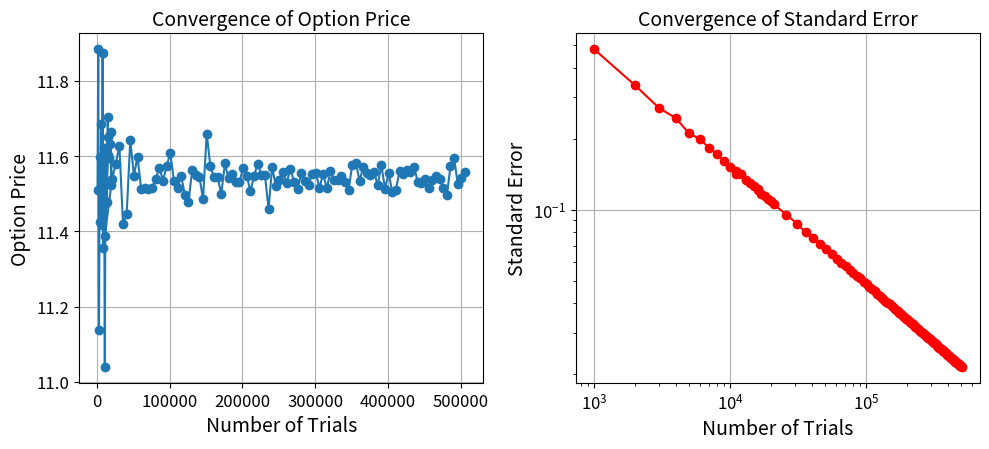

Write Python code to recreate this figure. (Note: this script raises an exception after producing the figure.)
import numpy as np
import matplotlib.pyplot as plt
from scipy.stats import norm
import seaborn as sns
import pandas as pd


# Parameters
S0 = 100       # initial stock price
K = 99         # strike price
T = 1.0        # time to maturity
r = 0.06       # risk-free rate
sigma = 0.20   # volatility
M_trials = np.concatenate((np.arange(1000, 21000, 1000), np.arange(11000, 510000, 5000)))

option_prices = []
std_errors = []

# Monte Carlo simulation to estimate European Option price
def monte_carlo_simulation(S0, K, T, r, sigma, M):
    dt = T / M  # time step
    discount_factor = np.exp(-r * T)  # discount factor for present value
    
    # Generate M stock price paths
    Z = np.random.standard_normal(M)
    ST = S0 * np.exp((r - 0.5 * sigma**2) * T + sigma * np.sqrt(T) * Z) 
    payoffs = np.maximum(ST - K, 0)
    option_price = discount_factor * np.mean(payoffs)  # average discounted payoff
    std_error = discount_factor * np.std(payoffs) / np.sqrt(M)
    
    return option_price, std_error

for M in M_trials:
    optionPrices=[]
    stdErrors=[]
    price, error = monte_carlo_simulation(S0, K, T, r, sigma, M)
    optionPrices.append(price)
    stdErrors.append(error)
    option_prices.append(np.mean(optionPrices))
    std_errors.append(np.mean(stdErrors))

fig, (ax1, ax2) = plt.subplots(1, 2, figsize=(10, 5))

# Option Price Convergence
ax1.plot(M_trials, option_prices, marker='o')
ax1.set_xlabel('Number of Trials', fontsize=14)
ax1.set_ylabel('Option Price', fontsize=14)
ax1.set_title('Convergence of Option Price', fontsize=14)
ax1.tick_params(labelsize=12)
ax1.grid(True)

# Standard Error Convergence
ax2.plot(M_trials, std_errors, marker='o', color='red')
ax2.set_xlabel('Number of Trials', fontsize=14)
ax2.set_ylabel('Standard Error', fontsize=14)
ax2.set_yscale('log')
ax2.set_xscale('log')
ax2.set_title('Convergence of Standard Error', fontsize=14)
ax2.tick_params(labelsize=12)
ax2.grid(True)

plt.tight_layout(rect=[0, 0.03, 1, 0.95])
plt.savefig('Figures/4.1.1OptionPriceConvergence.png', dpi = 500)
plt.show()
print(option_prices)

S0 = 100
T = 1.0 
r = 0.06
M = 100000    

strike_prices = [80, 90, 100, 110, 120,150]
volatilities = [0.1,0.2,0.3, 0.4, 0.5, 0.6, 0.7, 0.8, 0.9]

# Store the results
results = []

# Perform simulations for varying strike prices and volatilities
for K in strike_prices:
    for sigma in volatilities:
        price, error = monte_carlo_simulation(S0, K, T, r, sigma, M)
        results.append((K, sigma, price, error))

df = pd.DataFrame(results, columns=['Strike Price', 'Volatility', 'Option Price', 'Standard Error'])

pivot_price = df.pivot(index="Strike Price", columns="Volatility", values="Option Price")
pivot_error = df.pivot(index="Strike Price", columns="Volatility", values="Standard Error")

# Plotting heatmaps for Option Price and Standard Error
plt.figure(figsize=(13, 5))

plt.subplot(1, 2, 1)

sns.heatmap(pivot_price, annot=True, fmt=".2f", linewidths=0.5)
plt.xlabel("Volatility", fontsize=16)
plt.ylabel("Strike Price", fontsize=16)
plt.title("Option Price (European Call)", fontsize=16)

plt.subplot(1, 2, 2)
sns.heatmap(pivot_error, annot=True, fmt=".3f", linewidths=0.5)
plt.title("Standard Error", fontsize=16)
plt.xlabel("Volatility", fontsize=16)
plt.ylabel("Strike Price", fontsize=16)

plt.tight_layout()
plt.savefig('Figures/4.1.2OptionPriceHeatmap.png', dpi = 500)
plt.show()



def milstein_scheme_for_heston(T, K, B, r, kappa, theta, xi, rho, delta_t, paths):
    n = int(T / delta_t)
    S = np.zeros((paths, n+1))
    v = np.zeros((paths, n+1))
    S[:, 0] = S0
    v[:, 0] = theta

    dw_v = np.random.normal(0, np.sqrt(delta_t), (paths, n))
    dw_s = rho * dw_v + np.sqrt(1 - rho**2) * np.random.normal(0, np.sqrt(delta_t), (paths, n))

    barrier_hit = np.zeros(paths, dtype=bool)  # Keep track of paths that hit the barrier

    for t in range(1, n+1):
        v[:, t] = v[:, t-1] + kappa * (theta - np.maximum(v[:, t-1], 0)) * delta_t + xi * np.sqrt(np.maximum(v[:, t-1], 0)) * dw_v[:, t-1]
        v[:, t] = np.maximum(v[:, t], 0)  # Take the positive part of the variance
        
        S[:, t] = S[:, t-1] * (1 + r * delta_t + np.sqrt(np.maximum(v[:, t-1], 0)) * dw_s[:, t-1]) + \
                  0.25 * xi ** 2 * (dw_s[:, t-1] ** 2 - delta_t)
                  
        # Apply the barrier
        barrier_hit = np.logical_or(barrier_hit, S[:, t] >= B)
    
    S[barrier_hit, :] = 0
    payoffs = np.maximum(S[:, -1] - K, 0)
    option_price = np.mean(payoffs) * np.exp(-r * T)
    
    return S, v, option_price, barrier_hit.sum()

T = 1
K = 100
B = 120
r = 0.05
kappa = 2
theta = 0.04
xi = 0.1
rho = -0.7
delta_t = 1/252
S0 = 100

paths_range = np.arange(200, 10200,200)
option_prices = []
barrier_hits = []
standard_errors = []
for paths in paths_range:
    S_paths, v_paths, option_price, barrier_hit = milstein_scheme_for_heston(T, K, B, r, kappa, theta, xi, rho, delta_t, paths)
    option_prices.append(option_price)
    barrier_hits.append(barrier_hit.sum())
    payoffs = np.maximum(S_paths[:, -1] - K, 0)
    payoffs_std = np.std(payoffs, ddof=1) 
    standard_error = payoffs_std / np.sqrt(paths)
    standard_errors.append(standard_error)
    if paths == 10000:
        print(option_price, barrier_hit.sum(), standard_error)

fig, axs = plt.subplots(1, 3, figsize=(16, 5))

# Plot option prices
axs[0].plot(paths_range, option_prices, marker='o')
axs[0].set_title('Option Prices', fontsize=16)
axs[0].set_xlabel('Number of Paths', fontsize=16)
axs[0].set_ylabel('Option Price', fontsize=16)

# Plot barrier hits
axs[1].plot(paths_range, barrier_hits, marker='o', color='orange')
axs[1].set_title('Barrier Hits', fontsize=16)
axs[1].set_xlabel('Number of Paths', fontsize=16)
axs[1].set_ylabel('Count of Barrier Hits', fontsize=16)

# Plot standard errors
axs[2].plot(paths_range, standard_errors, marker='o', color='green')
axs[2].set_title('Standard Errors', fontsize=16)
axs[2].set_xlabel('Number of Paths', fontsize=16)
axs[2].set_ylabel('Standard Error', fontsize=16)

plt.tight_layout()
plt.tick_params(labelsize=14)
plt.savefig('Figures/4.2.1HestonOptionPriceConvergence.png', dpi = 500)


T = 1 
K = 100
B = 120
B_range = np.arange(90, 500, 10)
r = 0.05 
kappa = 2
theta = 0.04
xi = 0.1 
xi_range = np.linspace(0.1, 0.99, 100)
rho = -0.7
rho_range = np.linspace(-0.9, 0.99, 100)
delta_t = 1/252
paths = 50000
S0 = 100 

plt.figure(figsize=(18, 6))

# Subplot 1: Varying B
plt.subplot(1, 3, 1)
option_prices_B = []
for b in B_range:
    _, _, option_price, _ = milstein_scheme_for_heston(T, K, b, r, kappa, theta, xi, rho, delta_t, paths)
    option_prices_B.append(option_price)
plt.plot(B_range, option_prices_B, marker='o')
plt.title('Option Price Sensitivity to Barrier Level B', fontsize=16)
plt.xlabel('Barrier Level B', fontsize=16)
plt.ylabel('Option Price', fontsize=16)

# Subplot 2: Varying xi
plt.subplot(1, 3, 2)
option_prices_xi = []
for x in xi_range:
    _, _, option_price, _ = milstein_scheme_for_heston(T, K, B, r, kappa, theta, x, rho, delta_t, paths)
    option_prices_xi.append(option_price)
plt.plot(xi_range, option_prices_xi, marker='o')
plt.title('Option Price Sensitivity to Vol of Vol ξ', fontsize=16)
plt.xlabel('Vol of Vol ξ', fontsize=16)
plt.ylabel('Option Price', fontsize=16)

# Subplot 3: Varying rho
plt.subplot(1, 3, 3)
option_prices_rho = []
for r in rho_range:
    _, _, option_price, _ = milstein_scheme_for_heston(T, K, B, r, kappa, theta, xi, r, delta_t, paths)
    option_prices_rho.append(option_price)
plt.plot(rho_range, option_prices_rho, marker='o')
plt.title('Option Price Sensitivity to Correlation ρ', fontsize=16)
plt.xlabel('Correlation ρ', fontsize=16)
plt.ylabel('Option Price', fontsize=16)

plt.tight_layout()
plt.show()
    

def milstein_scheme_for_heston(T, K, B, r, kappa, theta, xi, rho, delta_t, paths, S0, V0):
    n = int(T / delta_t)
    S = np.zeros((paths, n+1))
    v = np.zeros((paths, n+1))
    S[:, 0] = S0
    v[:, 0] = V0

    dw_v = np.random.normal(0, np.sqrt(delta_t), (paths, n))
    dw_s = rho * dw_v + np.sqrt(1 - rho**2) * np.random.normal(0, np.sqrt(delta_t), (paths, n))

    barrier_hit = np.zeros(paths, dtype=bool)

    for t in range(1, n+1):
        v[:, t] = np.maximum(v[:, t-1] + kappa * (theta - np.maximum(v[:, t-1], 0)) * delta_t + 
                             xi * np.sqrt(np.maximum(v[:, t-1], 0)) * dw_v[:, t-1], 0)
        S[:, t] = S[:, t-1] * (1 + r * delta_t + np.sqrt(np.maximum(v[:, t-1], 0)) * dw_s[:, t-1]) + \
                  0.25 * xi ** 2 * delta_t * (dw_s[:, t-1] ** 2 - 1)
        barrier_hit = np.logical_or(barrier_hit, S[:, t] >= B)
    
    S[barrier_hit, :] = 0
    payoffs = np.maximum(S[:, -1] - K, 0)
    option_price = np.mean(payoffs) * np.exp(-r * T)
    
    return S, v, option_price, barrier_hit
T = 1
K = 100
B = 120
r = 0.05
kappa = 2
theta = 0.04
xi = 0.1
rho = -0.7
delta_t = 1/252
paths = 10000
S0 = 100
V0 = theta  # Initial variance is set to long term variance theta
dS = 1  # Small change in asset price for Delta calculation
dv = 0.0004  # Small change in volatility for Vega and Vomma calculation
dT = 1/252  # Small change in time for Theta calculation

deltas = []
thetas = []
vegas = []
gammas = []
vommas = []

# Calculate the Greeks for each barrier level B
for B in B_range:
    # Calculate the original option price
    _, _, option_price_original, _ = milstein_scheme_for_heston(T, K, B, r, kappa, theta, xi, rho, delta_t, paths, S0, V0)
    
    # Delta
    _, _, option_price_bumped_S, _ = milstein_scheme_for_heston(T, K, B, r, kappa, theta, xi, rho, delta_t, paths, S0 + dS, V0)
    delta = (option_price_bumped_S - option_price_original) / dS
    deltas.append(delta)
    
    # Theta
    _, _, option_price_bumped_T, _ = milstein_scheme_for_heston(T - dT, K, B, r, kappa, theta, xi, rho, delta_t, paths, S0, V0)
    theta = (option_price_bumped_T - option_price_original) / dT
    thetas.append(theta)
    
    # Vega
    _, _, option_price_bumped_V, _ = milstein_scheme_for_heston(T, K, B, r, kappa, theta, xi, rho, delta_t, paths, S0, V0 + dv)
    vega = (option_price_bumped_V - option_price_original) / dv
    vegas.append(vega)
    
    # Gamma
    _, _, option_price_bumped_S2, _ = milstein_scheme_for_heston(T, K, B, r, kappa, theta, xi, rho, delta_t, paths, S0 + 2*dS, V0)
    gamma = (option_price_bumped_S2 - 2 * option_price_bumped_S + option_price_original) / dS**2
    gammas.append(gamma)
    
    # Vomma
    _, _, option_price_bumped_V2, _ = milstein_scheme_for_heston(T, K, B, r, kappa, theta, xi, rho, delta_t, paths, S0, V0 + 2*dv)
    # Calculate Vega for bumped volatility
    _, _, option_price_bumped_V, _ = milstein_scheme_for_heston(T, K, B, r, kappa, theta, xi, rho, delta_t, paths, S0, V0 + dv)
    # Calculate Vomma
    vomma = (option_price_bumped_V2 - 2 * option_price_bumped_V + option_price_original) / dv**2
    vommas.append(vomma)

# Create 1x5 subplot for each Greek
fig, axes = plt.subplots(1, 5, figsize=(25, 5))
# Plot Delta
axes[0].plot(B_range, deltas, marker='o')
axes[0].set_title('Delta Sensitivity to Barrier Level B', fontsize=16)
axes[0].set_xlabel('Barrier Level B', fontsize=14)
axes[0].set_ylabel('Delta', fontsize=14)
# Plot Theta
axes[1].plot(B_range, thetas, marker='o')
axes[1].set_title('Theta Sensitivity to Barrier Level B', fontsize=16)
axes[1].set_xlabel('Barrier Level B', fontsize=14)
axes[1].set_ylabel('Theta', fontsize=14)    
# Plot Vega
axes[2].plot(B_range, vegas, marker='o')
axes[2].set_title('Vega Sensitivity to Barrier Level B', fontsize=16)
axes[2].set_xlabel('Barrier Level B', fontsize=14)
axes[2].set_ylabel('Vega', fontsize=14)
# Plot Gamma
axes[3].plot(B_range, gammas, marker='o')
axes[3].set_title('Gamma Sensitivity to Barrier Level B', fontsize=16)
axes[3].set_xlabel('Barrier Level B', fontsize=14)
axes[3].set_ylabel('Gamma', fontsize=14)
# Plot Vomma
axes[4].plot(B_range, vommas, marker='o')
axes[4].set_title('Vomma Sensitivity to Barrier Level B', fontsize=16)
axes[4].set_xlabel('Barrier Level B', fontsize=14)
axes[4].set_ylabel('Vomma', fontsize=14)



# Bump-and-revalue method to estimate Delta
def bump_and_revalue(S0, K, T, r, sigma, N, seed=np.random.seed(), bump_size=0.01):
    # Monte Carlo simulation to estimate the option price for original and bumped S0
    def simulate_option_price(S0, r, sigma, T, N, n_simulations=10000):
        dt = T / N
        prices = np.zeros(n_simulations)
        for i in range(n_simulations):
            # Simulate the asset price path
            dW = np.random.normal(scale=np.sqrt(dt), size=N)
            path = S0 * np.cumprod(np.exp((r - 0.5 * sigma ** 2) * dt + sigma * dW))
            # Calculate the payoff for a European call option
            payoff = max(path[-1] - K, 0)
            prices[i] = payoff
        # Discount the average payoff to get the option price
        option_price = np.exp(-r * T) * np.mean(prices)
        return option_price

    # Calculate the option price for unbumped S0
    np.random.seed(seed)
    price_unbumped = simulate_option_price(S0, r, sigma, T, N)

    # Bump the underlying asset price
    S0_bumped = S0 + S0 * bump_size

    # Calculate the option price for bumped S0 with the same random seed
    np.random.seed(seed)  # Use the same seed for reproducibility
    price_bumped_same_seed = simulate_option_price(S0_bumped, r, sigma, T, N)

    # Reset the seed and calculate the option price for bumped S0 with a different seed
    np.random.seed()  # Use a different seed
    price_bumped_diff_seed = simulate_option_price(S0_bumped, r, sigma, T, N)

    # Estimate Delta using the same seed
    delta_same_seed = (price_bumped_same_seed - price_unbumped) / (S0 * bump_size)

    # Estimate Delta using a different seed
    delta_diff_seed = (price_bumped_diff_seed - price_unbumped) / (S0 * bump_size)

    return delta_same_seed, delta_diff_seed

# Given parameters
S0 = 100 
T = 1.0 
N = 200 
K = 99 
r = 0.06 
sigma = 0.2 
seeds = np.arange(101)

deltas_same_seed = []
deltas_diff_seed = []
for seed in seeds:
    # Calculate Delta with the bump-and-revalue method
    delta_same_seed, delta_diff_seed = bump_and_revalue(S0, K, T, r, sigma, N, seed)
    deltas_same_seed.append(delta_same_seed)
    deltas_diff_seed.append(delta_diff_seed)    

# Data adjust
var_same = format(np.var(deltas_same_seed), ".1e")
var_diff = format(np.var(deltas_diff_seed), ".1e")
# Box-plot
data = {f'Same seed(mean={round(np.mean(deltas_same_seed),2)},var={var_same})': deltas_same_seed, 
        f'Different seed(mean={round(np.mean(deltas_diff_seed),2)},var={var_diff})': deltas_diff_seed}
data_long_format = pd.DataFrame(list(data.items()), columns=['Seed type', 'Delta value']).explode('Delta value')
data_long_format['Delta value'] = data_long_format['Delta value'].astype(float)

plt.figure(figsize=(8, 6))
sns.boxplot(x='Seed type', y='Delta value', data=data_long_format)
#plt.title('Comparison of using same or different seed (Bumpsize = 0.01)', fontsize = 16)
plt.xlabel('Seed type', fontsize = 15)
plt.ylabel('Delta value', fontsize = 15)
plt.grid(True)

plt.tight_layout()
plt.savefig('Figures/4.2.1 seed(init)', dpi = 500)

plt.show()

print("Result under 100 simulation round")
print(f"For Same seed : mean = {np.mean(deltas_same_seed)}, variance = {np.var(deltas_same_seed)}")
print(f"For Different seed : mean = {np.mean(deltas_diff_seed)}, variance = {np.var(deltas_diff_seed)}")

bumpsizes = [0.03, 0.01, 0.003, 0.001]
S0 = 100 
T = 1.0 
N = 200 
K = 99 
r = 0.06 
sigma = 0.2 
seeds = np.arange(101)
seed_results = []

# Visualization
fig, axs = plt.subplots(1, 4, figsize=(22, 6))
axs = axs.flatten()  

for index, bumpsize in enumerate(bumpsizes):
    deltas_same_seed = []
    deltas_diff_seed = []
    for seed in seeds:
        # Calculate Delta with the bump-and-revalue method
        delta_same_seed, delta_diff_seed = bump_and_revalue(S0, K, T, r, sigma, N, seed, bumpsize)
        deltas_same_seed.append(delta_same_seed)
        deltas_diff_seed.append(delta_diff_seed)  
    # Box-plot
    var_same = format(np.var(deltas_same_seed), ".1e")
    var_diff = format(np.var(deltas_diff_seed), ".1e")
    #data = {f'Same seed(mean={round(np.mean(deltas_same_seed),3)},var={var_same})': deltas_same_seed, 
    #       f'Different seed(mean={round(np.mean(deltas_diff_seed),3)},var={var_diff})': deltas_diff_seed}
    data = {f'Same seed': deltas_same_seed, 
            f'Different seed': deltas_diff_seed}
    data_long_format = pd.DataFrame(list(data.items()), columns=['Seed type', 'Delta value']).explode('Delta value')
    data_long_format['Delta value'] = data_long_format['Delta value'].astype(float)
    seed_same_result = {"Seed Type": "Same Seed",
                        "Bump Size": bumpsize,
                        "Mean": round(np.mean(deltas_same_seed),3),
                        "Var": format(np.var(deltas_same_seed), ".1e")}
    seed_results.append(seed_same_result)
    seed_diff_result = {"Seed Type": "Different Seed",
                        "Bump Size": bumpsize,
                        "Mean": round(np.mean(deltas_diff_seed),3),
                        "Var": format(np.var(deltas_diff_seed), ".1e")}
    seed_results.append(seed_diff_result)
    sns.boxplot(x='Seed type', y='Delta value', data=data_long_format, ax=axs[index])
    axs[index].set_title(f'Bumpsize = {bumpsize}', fontsize = 18)
    axs[index].set_xlabel('Seed type', fontsize = 16)
    axs[index].set_ylim([-4, 4])
    axs[index].set_ylabel('Delta value', fontsize = 16)
    axs[index].tick_params(axis='both', labelsize=14) 
    axs[index].grid(True)

plt.tight_layout()
plt.savefig('Figures/4.2.1 comparison_of_seeds_bumpsizes.png', dpi=500)
plt.show()


# Convert data to DataFrame
df = pd.DataFrame(seed_results)

pd.set_option('display.float_format', '{:.4f}'.format) 

print(df)

# Create a figure and a single subplot
fig, ax = plt.subplots(figsize=(10, 4))  # Adjust the size as needed

# Remove axes
ax.axis('off')
ax.axis('tight')

# Create a table and populate it with the DataFrame content
tab = ax.table(cellText=df.values, colLabels=df.columns, cellLoc = 'center', loc='center')

# Adjust table scale
tab.auto_set_font_size(False)
tab.set_fontsize(14)
tab.scale(1.2, 1.2)

# Save the figure containing the table as a PNG file
plt.tight_layout()
plt.savefig('Figures/4.2.1 table compare_of_seeds_bumpsizes.png', dpi=500, bbox_inches='tight')
plt.show()

# Given parameters
S0 = 100
T = 1.0 
N = 200 
K = 100
r = 0.06 
sigma = 0.2 
seeds = np.arange(101)

deltas_same_seed = []
deltas_diff_seed = []
for seed in seeds:
    # Calculate Delta with the bump-and-revalue method
    delta_same_seed, delta_diff_seed = bump_and_revalue(S0, K, T, r, sigma, N, seed, bump_size=0.01)
    deltas_same_seed.append(delta_same_seed)
    deltas_diff_seed.append(delta_diff_seed)    



# Data adjust
var_same = format(np.var(deltas_same_seed), ".1e")
var_diff = format(np.var(deltas_diff_seed), ".1e")
# Box-plot
data = {f'Same seed': deltas_same_seed, 
        f'Different seed': deltas_diff_seed}
#data = {f'Same seed(mean={round(np.mean(deltas_same_seed),3)},var={var_same})': deltas_same_seed, 
#        f'Different seed(mean={round(np.mean(deltas_diff_seed),3)},var={var_diff})': deltas_diff_seed}
data_long_format = pd.DataFrame(list(data.items()), columns=['Seed type', 'Delta value']).explode('Delta value')
data_long_format['Delta value'] = data_long_format['Delta value'].astype(float)

plt.figure(figsize=(8, 6))
sns.boxplot(x='Seed type', y='Delta value', data=data_long_format)
#plt.title('Comparison of using same or different seed (Bumpsize = 0.01)', fontsize = 16)
plt.xlabel('Seed type', fontsize = 15)
plt.ylim([0.01, 0.03])
plt.ylabel('Delta value', fontsize = 15)
plt.grid(True)

plt.tight_layout()
plt.savefig('Figures/4.2.2 bump.png', dpi=500, bbox_inches='tight')
plt.show()

print("Result under 100 simulation round")
print(f"For Same seed : mean = {round(np.mean(deltas_same_seed),5)}, variance = {var_same}")
print(f"For Different seed : mean = {round(np.mean(deltas_diff_seed),5)}, variance = {var_diff}")

# Parameter setting
S0 = 100    
K = 100     
T = 1.0     
r = 0.06    
sigma = 0.2 
M = 10000   
epsilons = [0.1, 0.3, 1]  # smooth approximation parameter

# Partial derivatives of smoothed payoff functions
def logistic_derivative(ST, K, epsilon):
    e_term = np.exp(-(ST - K) / epsilon)
    return e_term / (epsilon * (1 + e_term)**2)

delta_estimates_dif_epsilon = []
simulation_round = 100 # Simulation rounds
for epsilon in epsilons:
    delta_estimates = []
    for _ in range(simulation_round):
        np.random.seed()
        Z = np.random.normal(0, 1, M)
        ST = S0 * np.exp((r - 0.5 * sigma**2) * T + sigma * np.sqrt(T) * Z)

        logistic_derivatives = logistic_derivative(ST, K, epsilon)

        adjusted_derivatives = logistic_derivatives * ST / S0

        delta_estimate = np.exp(-r * T) * np.mean(adjusted_derivatives)
        delta_estimates.append(delta_estimate)
    delta_estimates_dif_epsilon.append(delta_estimates)

# Data adjust
means = []
vars = []
for i in range(len(delta_estimates_dif_epsilon)):
    vars.append(format(np.var(delta_estimates_dif_epsilon[i]), ".1e"))
    means.append(round(np.mean(delta_estimates_dif_epsilon[i]), 5))

# Draw box-plot
data = {}
for i in range(len(delta_estimates_dif_epsilon)):
    #key = f'Epsilon: {epsilons[i]} (mean={means[i]}, var={vars[i]})'
    key = f'Epsilon: {epsilons[i]}'
    data[key] = delta_estimates_dif_epsilon[i]

data_long_format = pd.DataFrame(list(data.items()), columns=['Epsilons', 'Delta value']).explode('Delta value')
data_long_format['Delta value'] = data_long_format['Delta value'].astype(float)

plt.figure(figsize=(8, 6))
sns.boxplot(x='Epsilons', y='Delta value', data=data_long_format)
#plt.title('Comparison of Different Epsilons', fontsize = 16)
plt.xlabel('Epsilons', fontsize = 15)
plt.ylabel('Delta value', fontsize = 15)
plt.ylim([0.01, 0.03])
plt.grid(True)

plt.tight_layout()
plt.savefig('Figures/4.2.2 pathwise.png', dpi=500, bbox_inches='tight')
plt.show()

print("Result under 100 simulation round")
for i in range(len(delta_estimates_dif_epsilon)):
    print(f"For Epsilon = {epsilons[i]} : mean = {means[i]}, variance = {vars[i]}")

S0 = 100    
K = 100     
T = 1.0     
r = 0.06    
sigma = 0.2 
M = 10000   
simulation_round = 100

LRM_deltas = []
for _ in range(simulation_round):
    np.random.seed()
    Z = np.random.normal(0, 1, M)
    ST = S0 * np.exp((r - 0.5 * sigma**2) * T + sigma * np.sqrt(T) * Z)
    # 1_{ST>K} is an indicator function. When ST>K, it takes 1, otherwise it takes 0.
    indicator = (ST > K).astype(int)
    LRM_delta = np.exp(-r * T) * np.mean(indicator * Z / (S0 * sigma * np.sqrt(T)))
    LRM_deltas.append(LRM_delta)

print(np.mean(LRM_deltas))
print(np.var(LRM_deltas))

# Data adjust

var=format(np.var(LRM_deltas), ".1e")
mean=round(np.mean(LRM_deltas), 5)

# Draw box-plot
data = {f'LRM Delta': LRM_deltas,}
data_long_format = pd.DataFrame(list(data.items()), columns=['LRM method', 'Delta value']).explode('Delta value')
data_long_format['Delta value'] = data_long_format['Delta value'].astype(float)

plt.figure(figsize=(8, 6))
sns.boxplot(x='LRM method', y='Delta value', data=data_long_format)
#plt.title('Result of LRM method', fontsize = 16)
plt.xlabel('')
plt.ylabel('Delta value', fontsize = 15)
plt.ylim([0.01, 0.03])
plt.grid(True)

plt.tight_layout()
plt.savefig('Figures/4.2.2 Likelihood.png', dpi=500, bbox_inches='tight')

plt.show()

print("Result under 100 simulation round")
print(f"For LRM method : mean = {mean}, variance = {var}")

datas = []
data_bump_same = {"test type":"Bump-and-revalue method \nwith same seed",
                  "mean": round(np.mean(deltas_same_seed),5),
                  "var":var_same}
data_bump_diff = {"test type":"Bump-and-revalue method \nwith different seed",
                  "mean": round(np.mean(deltas_diff_seed),5),
                  "var":var_diff}
datas.append(data_bump_same)
datas.append(data_bump_diff)
for i in range(3):
    data_pathwise = {"test type":f"Pathwise method with \nepsilon = {epsilons[i]}",
                  "mean": means[i],
                  "var":vars[i]}
    datas.append(data_pathwise)

data_LRM = {"test type":"LRM method",
            "mean": mean,
            "var":var}
datas.append(data_LRM)

# Convert data to DataFrame
df = pd.DataFrame(datas)

pd.set_option('display.float_format', '{:.4f}'.format) 

print(df)


# Create a figure and a single subplot
fig, ax = plt.subplots(figsize=(10, 4))  # Adjust the size as needed

# Remove axes
ax.axis('off')
ax.axis('tight')

# Create a table and populate it with the DataFrame content
tab = ax.table(cellText=df.values, colLabels=df.columns, cellLoc='center', loc='center')

# Adjust table scale and font size
tab.auto_set_font_size(False)
tab.set_fontsize(13)
tab.scale(1.2, 2)

# Auto-set the width of the columns might not be necessary as column width adjustments are not directly supported,
# but keeping the font size and scale adjustments will help in optimizing the table's appearance.

# Save the figure containing the table as a PNG file
plt.tight_layout()
plt.savefig('Figures/4.2.2_table_compare.png', dpi=500, bbox_inches='tight')
plt.show()

S0 = 100 
K = 100   
T = 1      
r = 0.05     
sigma = 0.2
N = 252   

def geometric_asian_call_price(S0, K, T, r, sigma, N):
    # Adjust volatility and interest rates based on the characteristics of Asian options
    sigma_hat = sigma * np.sqrt((2 * N + 1) / (6 * (N + 1)))
    r_hat = (r - 0.5 * sigma**2 + sigma_hat**2) / 2

    # Calculate d1 and d2
    d1 = (np.log(S0 / K) + (r_hat + 0.5 * sigma_hat**2) * T) / (sigma_hat * np.sqrt(T))
    d2 = d1 - sigma_hat * np.sqrt(T)

    # Calculate Asian call option prices based on the BS model
    geometric_asian_call_theoretical = S0 * np.exp((r_hat - r) * T) * norm.cdf(d1) - K * np.exp(-r * T) * norm.cdf(d2)
    return geometric_asian_call_theoretical

geometric_asian_call_theoretical = geometric_asian_call_price(S0, K, T, r, sigma, N)
print(geometric_asian_call_theoretical)


# Use Monte-Carlo simulation to compute Asian call option

S0 = 100       
K = 100        
T = 1          
r = 0.05       
sigma = 0.2    
N = 252       
n_simulations = 1000000  # Number of Monte Carlo simulations

# Simulate Brownian motion path
def simulate_gbm(S0, r, sigma, T, n_steps):
    dt = T/n_steps  
    dW = np.random.normal(scale=np.sqrt(dt), size=n_steps)
    log_S = np.log(S0) + np.cumsum((r - 0.5 * sigma**2) * dt + sigma * dW)
    S = np.exp(log_S)  
    return S

def asian_call_payoff(S_path, K, r, T):
    geometric_mean = np.exp(np.mean(np.log(S_path)))  
    payoff = np.maximum(geometric_mean - K, 0)        
    discounted_payoff = np.exp(-r * T) * payoff     
    return discounted_payoff

S0 = 100       
K = 100        
T = 1          
r = 0.05       
sigma = 0.2
N = 10000      
n_simulations = 10000  # Number of Monte Carlo simulations

payoffs = np.zeros(n_simulations)

for i in range(n_simulations):
    S_path = simulate_gbm(S0, r, sigma, T, N)
    payoffs[i] = asian_call_payoff(S_path, K, r, T)

# Calculate the average payoff and hence the price of the option
Asian_call_Monte_Carlo = np.mean(payoffs)
geometric_asian_call_theoretical = geometric_asian_call_price(S0, K, T, r, sigma, N)

print(f"Asian_call_Monte_Carlo = {Asian_call_Monte_Carlo}, Simulation time = {n_simulations}")
print(f"Asian_call_Analytical_result = {geometric_asian_call_theoretical}")
print(f"Relative error = {abs(Asian_call_Monte_Carlo - geometric_asian_call_theoretical)/geometric_asian_call_theoretical}")

# Simulation parameters
S0 = 100
K = 100
T = 1
r = 0.05
sigma = 0.2
N = 10000
n_simulations = 10000
n_batches = 30  # Number of batches to simulate

# Run Monte Carlo simulations in batches
batch_results = np.zeros(n_batches)
theoretical_price = geometric_asian_call_price(S0, K, T, r, sigma, N)

for batch in range(n_batches):
    np.random.seed()  # Ensure randomness for each batch
    payoffs = np.zeros(n_simulations)
    for i in range(n_simulations):
        S_path = simulate_gbm(S0, r, sigma, T, N)
        payoffs[i] = asian_call_payoff(S_path, K, r, T)
    batch_results[batch] = np.mean(payoffs)



# Draw box-plot
plt.figure(figsize=(8, 6))
sns.boxplot(data=batch_results, color="skyblue")
plt.axhline(y=theoretical_price, color='r', linestyle='--', label='Theoretical Price')
plt.title('Monte Carlo Simulations of Asian Call Option Price',fontsize = 15)
plt.ylabel('Option Price',fontsize = 14)
plt.xticks([0], ['Asian Call Price'],fontsize = 14)
plt.legend()
plt.show()


geometric_asian_call_theoretical = geometric_asian_call_price(S0, K, T, r, sigma, N)

# Adding calculation of geometric mean
def asian_call_payoff_modified(S_path, K, r, T):
    arithmetic_mean = np.mean(S_path)
    geometric_mean = np.exp(np.mean(np.log(S_path)))
    payoff_arithmetic = np.maximum(arithmetic_mean - K, 0)
    payoff_geometric = np.maximum(geometric_mean - K, 0)
    discounted_payoff_arithmetic = np.exp(-r * T) * payoff_arithmetic
    discounted_payoff_geometric = np.exp(-r * T) * payoff_geometric
    return discounted_payoff_arithmetic, discounted_payoff_geometric

def control_variates_simulation(S0, K, T, r, sigma, N):
    payoffs_arithmetic = np.zeros(n_simulations)
    payoffs_geometric = np.zeros(n_simulations)

    # Simulation
    for i in range(n_simulations):
        S_path = simulate_gbm(S0, r, sigma, T, N)
        payoff_arithmetic, payoff_geometric = asian_call_payoff_modified(S_path, K, r, T)
        payoffs_arithmetic[i] = payoff_arithmetic
        payoffs_geometric[i] = payoff_geometric

    # Calculate the adjustment amount of the control variable
    cov_matrix = np.cov(payoffs_arithmetic, payoffs_geometric)
    cov_XY = cov_matrix[0, 1]
    var_Y = cov_matrix[1, 1]
    c = cov_XY / var_Y

    # Adjusting the simulated value of the arithmetic mean Asian call option using control variables
    adjusted_payoffs = payoffs_arithmetic - c * (payoffs_geometric - geometric_asian_call_theoretical)
    adjusted_price_estimate = np.mean(adjusted_payoffs)

    return np.mean(payoffs_arithmetic), adjusted_price_estimate

S0 = 100       
K = 100        
T = 1          
r = 0.05       
sigma = 0.2    
N = 10000      
n_simulations = 10000 # Number of Monte Carlo simulations

Basic_estimate, adjusted_estimate =  control_variates_simulation(S0, K, T, r, sigma, N)
print("Basic Arithmetic Mean Price Estimate:", Basic_estimate)
print("Adjusted Arithmetic Mean Price Estimate:", adjusted_estimate)

# Run simulation 100 times
results_arithmetic = []
results_adjusted = []
simulation_time_cv = 100
for _ in range(simulation_time_cv):
    mean_arithmetic, adjusted_estimate = control_variates_simulation(S0, K, T, r, sigma, N)
    results_arithmetic.append(mean_arithmetic)
    results_adjusted.append(adjusted_estimate)

# Box-plot
data = {'Basic Monte Carlo Method': results_arithmetic, 'Control Variates': results_adjusted}
data_long_format = pd.DataFrame(list(data.items()), columns=['Simulation method', 'Price Estimate']).explode('Price Estimate')
data_long_format['Price Estimate'] = data_long_format['Price Estimate'].astype(float)

plt.figure(figsize=(8, 6))
sns.boxplot(x='Simulation method', y='Price Estimate', data=data_long_format)
plt.title('Comparison of estimate result of two models', fontsize = 16)
plt.xlabel('Simulation method', fontsize = 15)
plt.ylabel('Price Estimate', fontsize = 15)
plt.grid(True)
plt.show()

print("Result under 100 simulation round")
print(f"For Basic Monte Carlo Method : mean = {np.mean(results_arithmetic)}, variance = {np.var(results_arithmetic)}")
print(f"For Control Variates Method : mean = {np.mean(results_adjusted)}, variance = {np.var(results_adjusted)}")